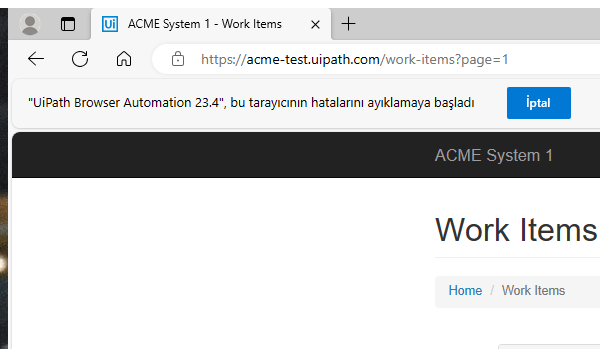
Task: Robotic Enterprise Framework
Workflow: GetTransactionData

Step 1: Attach Browser 'msedge.exe ACME' in window 'ACME System 1 - Work Items' (msedge.exe)

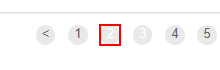
Step 2: find the link '"+in_TransactionNumber.ToString+"' in window 'ACME System 1 - Work Items' (msedge.exe)

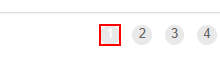
Step 3 [then]: click on the link '{0}'
